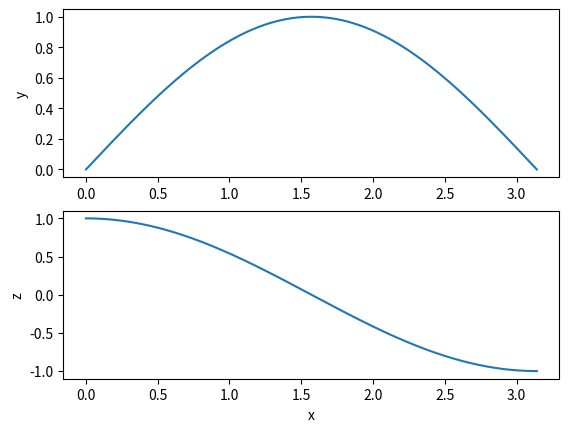

This chart was generated by the following Python code: (Note: this script raises an exception after producing the figure.)
import numpy as np
import matplotlib.pyplot as plt
n = 10000
x = np.linspace(0,np.pi,n)
y = np.sin(x)
z = np.cos(x)
adress = "../../../data_thesis/share_UiOMichael/Data/20150317/bjo22015076.scn"
print(adress[52:55])

for i in range(100):
    if True:
        if i%10:
            continue
    print(i)

plt.subplot(2,1,1)
plt.title("")
plt.plot(x,y)
plt.ylabel("y")
plt.subplot(2,1,2)
plt.plot(x,z)
plt.ylabel("z")
plt.xlabel("x")
plt.savefig("../plots/noisy_data_small_1/test_picture.png")
